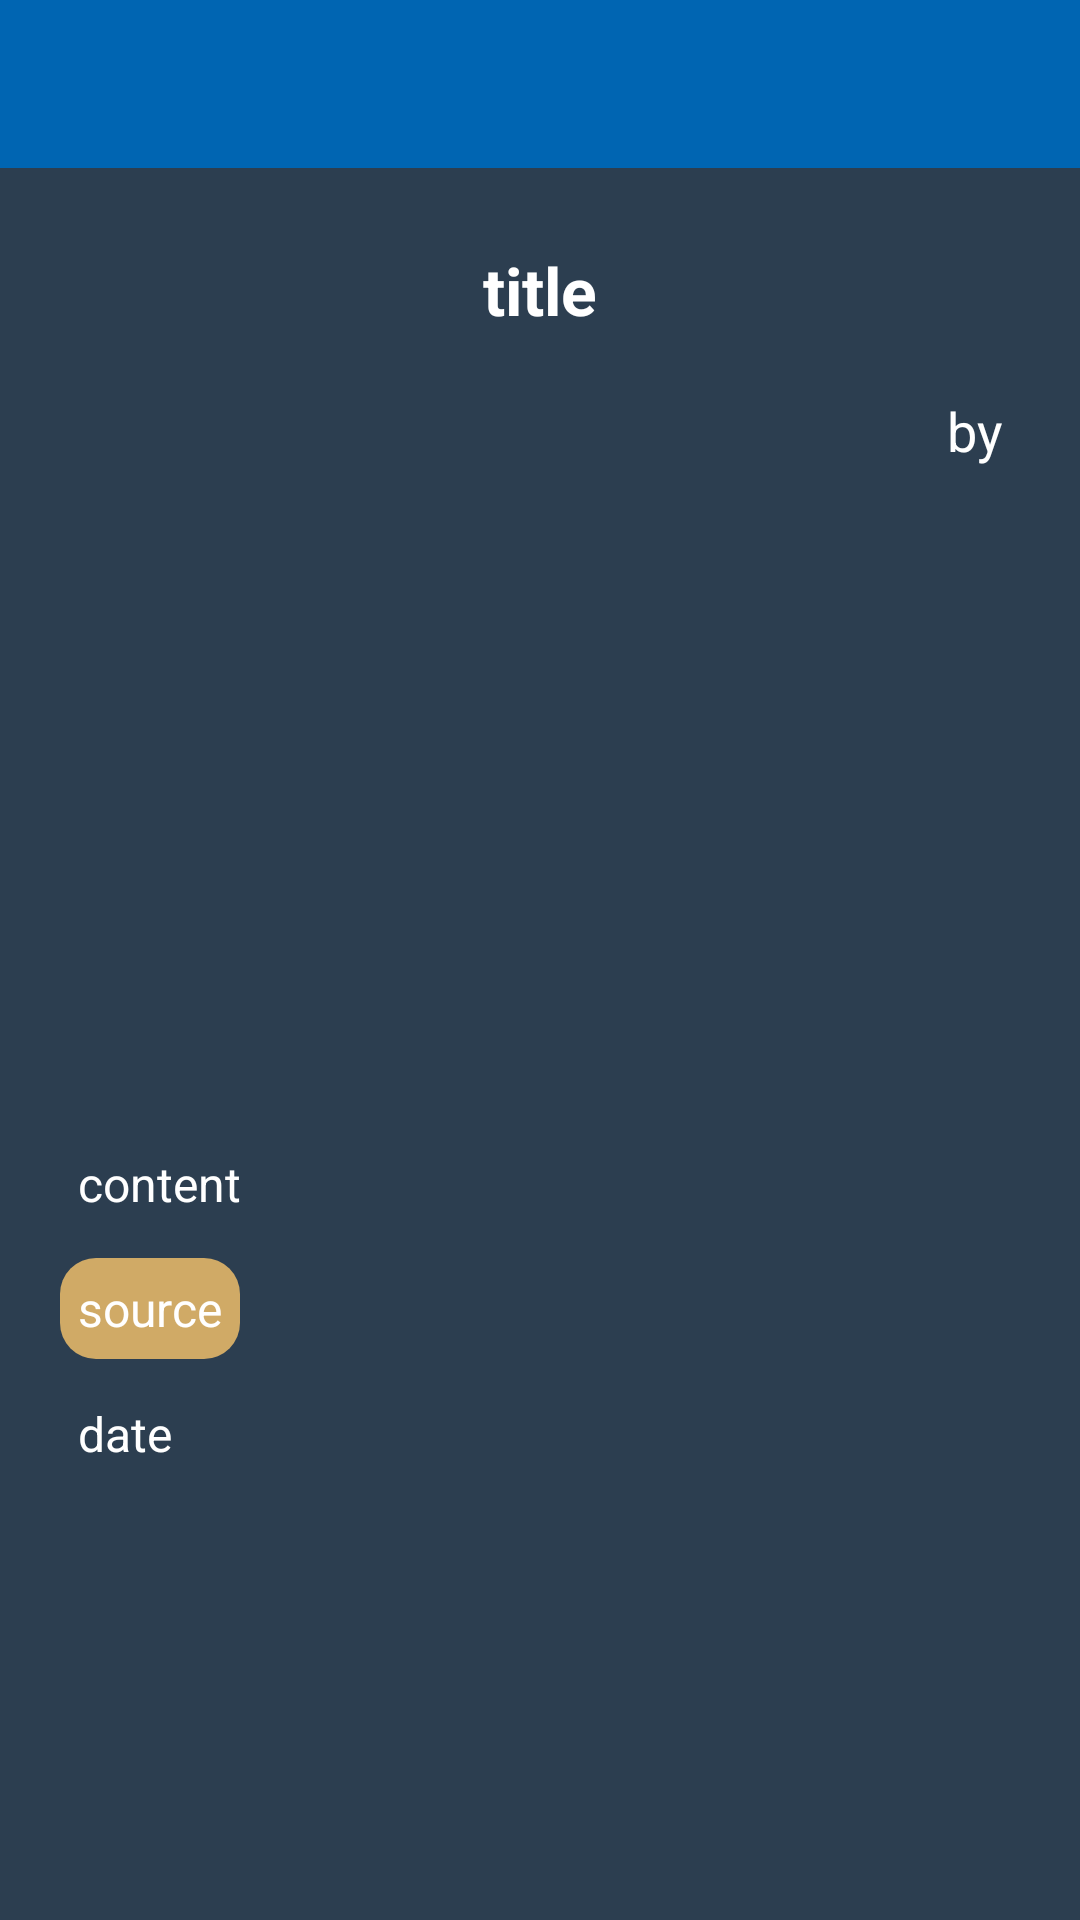

Here is an Android app screen rendered from its layout file. Give the layout XML and the strings, colors and styles it references.
<!-- AndroidManifest.xml: activity theme AppTheme.NoActionBar -->
<!-- res/layout/activity_article.xml -->
<?xml version="1.0" encoding="utf-8"?>
<LinearLayout xmlns:android="http://schemas.android.com/apk/res/android"
    xmlns:app="http://schemas.android.com/apk/res-auto"
    xmlns:tools="http://schemas.android.com/tools"
    android:layout_width="match_parent"
    android:layout_height="match_parent"
    android:background="@color/colorPrimary"
    android:orientation="vertical"
    tools:context="com.cgtta.cgtta.MainActivity">

    <android.support.design.widget.AppBarLayout
        android:layout_width="match_parent"
        android:layout_height="wrap_content"
        android:theme="@style/AppTheme.AppBarOverlay">

        <android.support.v7.widget.Toolbar
            android:id="@+id/toolbar_article"
            android:layout_width="match_parent"
            android:layout_height="?attr/actionBarSize"
            android:background="?attr/colorAccent"
            app:popupTheme="@style/AppTheme.PopupOverlay" />
        </android.support.design.widget.AppBarLayout>
    <ScrollView
        android:layout_width="match_parent"
        android:layout_height="match_parent">
        <LinearLayout
            android:layout_width="match_parent"
            android:layout_height="wrap_content"
            android:layout_margin="16dp"
            android:orientation="vertical">
        <TextView
            android:id="@+id/article_view_title"
            android:layout_width="match_parent"
            android:layout_height="wrap_content"
            android:textColor="@color/white"
            android:padding="6dp"
            android:layout_gravity="center"
            android:gravity="center"
            android:textSize="22sp"
            android:layout_margin="4dp"
            android:textStyle="bold"
            android:text="title"/>

            <TextView
                android:id="@+id/article_view_by"
                android:layout_width="match_parent"
                android:layout_height="wrap_content"
                android:layout_gravity="right"
                android:layout_margin="4dp"
                android:gravity="right"
                android:padding="6dp"
                android:text="by"
                android:textColor="@color/white"
                android:textSize="18sp" />

            <ImageView
            android:id="@+id/article_view_image"
            android:layout_width="wrap_content"
            android:layout_height="200dp"
            android:layout_margin="4dp"
            android:layout_gravity="center"
            android:scaleType="fitXY"
            android:adjustViewBounds="true"
            />
        <TextView
            android:id="@+id/article_view_content"
            android:layout_width="match_parent"
            android:layout_height="wrap_content"
            android:textColor="@color/white"
            android:layout_margin="4dp"
            android:padding="6dp"
            android:textSize="16sp"
            android:text="content"/>
        <TextView
            android:id="@+id/article_view_source"
            android:layout_width="wrap_content"
            android:layout_height="wrap_content"
            android:background="@drawable/team_background"
            android:textColor="@color/white"
            android:padding="6dp"
            android:layout_margin="4dp"
            android:textSize="16sp"
            android:text="source"/>

        <TextView
            android:id="@+id/article_view_time"
            android:layout_width="wrap_content"
            android:layout_height="wrap_content"
            android:layout_margin="4dp"
            android:textSize="16sp"
            android:padding="6dp"
            android:background="@drawable/time_background"
            android:textColor="@color/white"
            android:text="date"/>
            </LinearLayout>

    </ScrollView>

</LinearLayout>
<!-- resources referenced by this layout -->
<resources>
  <color name="colorPrimary">#2c3e50</color>
  <color name="white">#FFFFFF</color>
  <!-- drawable team_background (drawable) -->
  <?xml version="1.0" encoding="utf-8"?>
  <selector xmlns:android="http://schemas.android.com/apk/res/android">
      <item>
          <shape android:shape="rectangle">
              <corners android:radius="12dp"></corners>
              <solid android:color="@color/sand" />
          </shape>
      </item>
  </selector>
  <style name="AppTheme.AppBarOverlay" parent="ThemeOverlay.AppCompat.Dark.ActionBar" />
  <style name="AppTheme.PopupOverlay" parent="ThemeOverlay.AppCompat.Light" />
  <style name="AppTheme.NoActionBar">
          <item name="windowActionBar">false</item>
          <item name="windowNoTitle">true</item>
      </style>
  <color name="sand">#d0aa66</color>
</resources>
